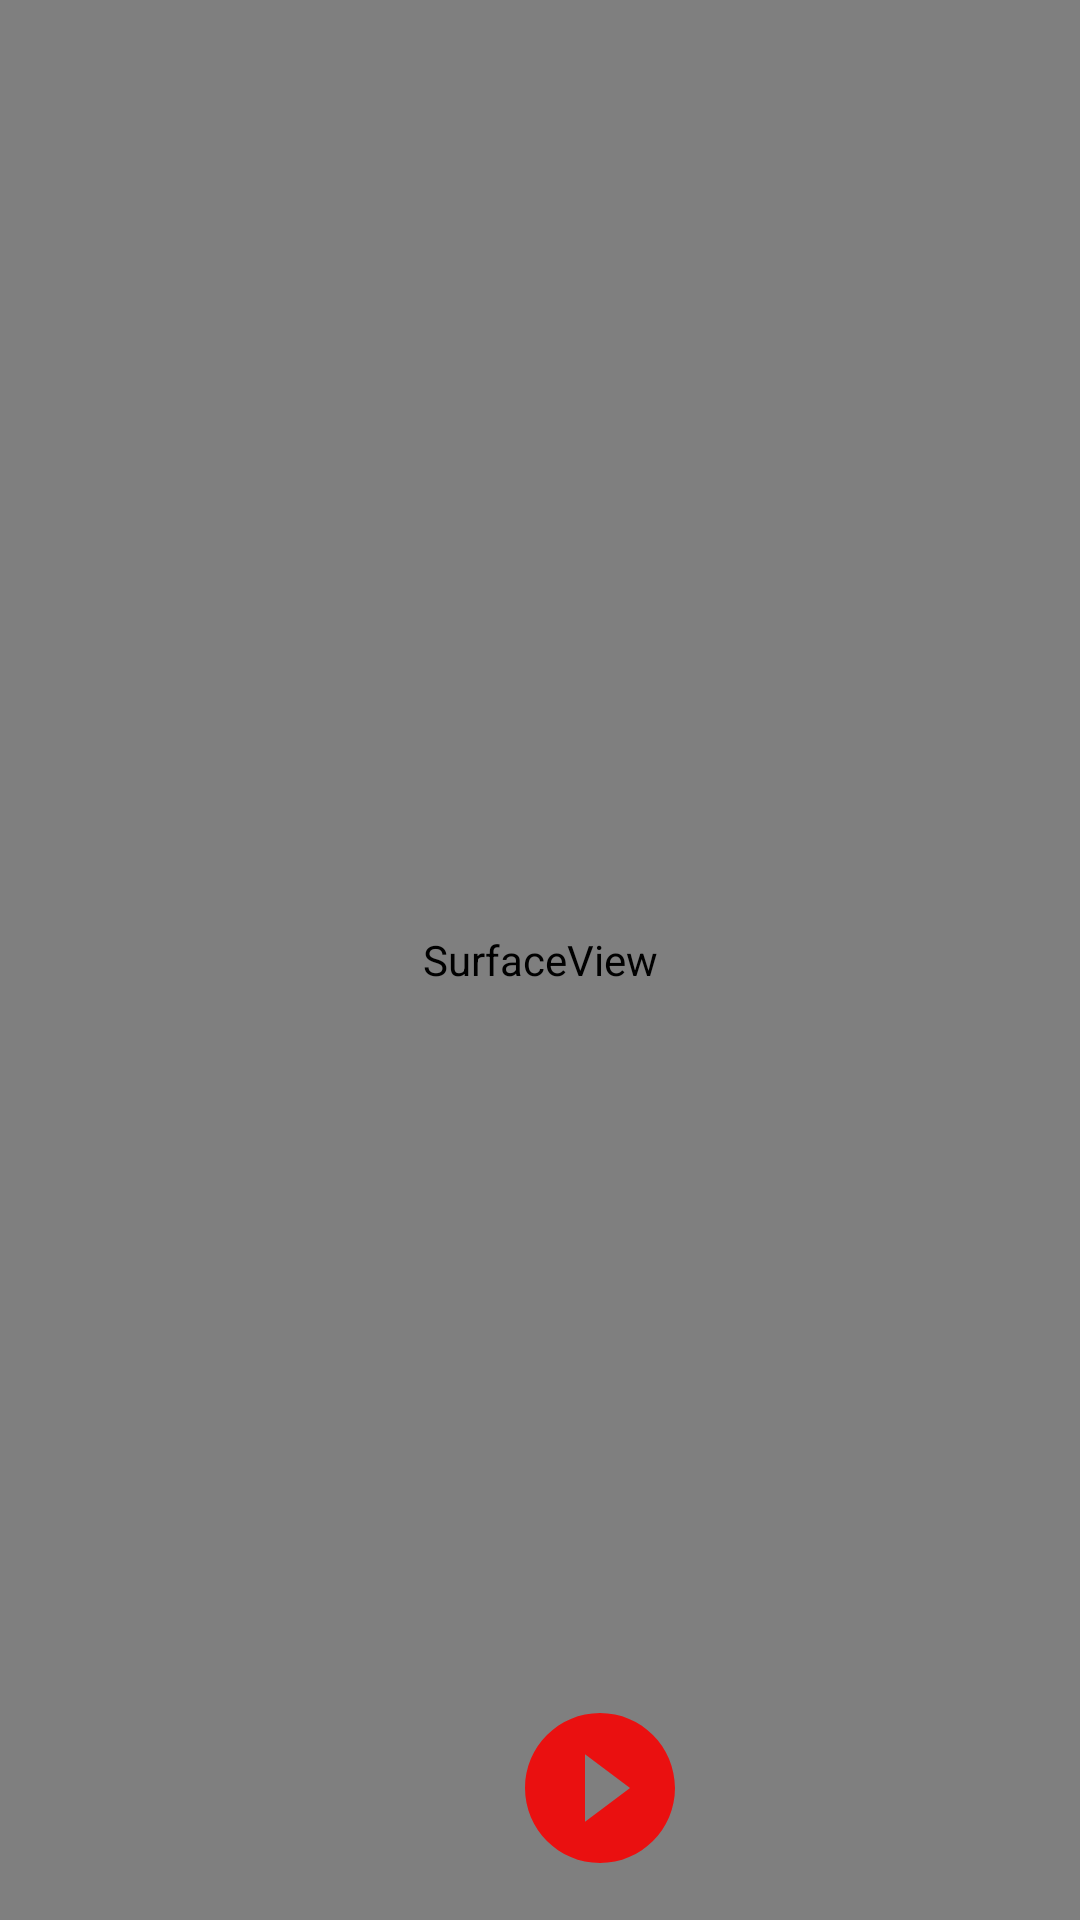

Write the Android layout XML for this screen, with the resource values it uses.
<!-- AndroidManifest.xml: application theme Theme.AppLiveStream -->
<!-- res/layout/fragment_live_stream.xml -->
<?xml version="1.0" encoding="utf-8"?>

<androidx.constraintlayout.widget.ConstraintLayout xmlns:android="http://schemas.android.com/apk/res/android"
    xmlns:app="http://schemas.android.com/apk/res-auto"
    xmlns:tools="http://schemas.android.com/tools"
    android:layout_width="match_parent"
    android:layout_height="match_parent">

    <SurfaceView
        android:id="@+id/surfaceView"
        android:layout_width="match_parent"
        android:layout_height="match_parent"
        tools:layout_editor_absoluteX="-47dp"
        tools:layout_editor_absoluteY="0dp" />

    <ImageView
        android:id="@+id/btn_call"
        android:layout_width="@dimen/call_button_size"
        android:layout_height="@dimen/call_button_size"
        android:layout_centerInParent="true"
        android:layout_marginStart="156dp"
        android:scaleType="centerCrop"
        android:src="@drawable/play"
        app:layout_constraintBottom_toTopOf="@+id/guideline2"
        app:layout_constraintEnd_toEndOf="parent"
        app:layout_constraintHorizontal_bias="0.097"
        app:layout_constraintStart_toStartOf="@+id/surfaceView" />

    <ImageView
        android:id="@+id/icon_live"
        android:layout_width="65dp"
        android:layout_height="65dp"
        android:layout_marginStart="24dp"
        android:layout_marginTop="16dp"
        android:scaleType="fitXY"
        android:visibility="gone"
        android:src="@drawable/live"
        app:layout_constraintStart_toStartOf="parent"
        app:layout_constraintTop_toTopOf="parent" />

    <TextView
        android:id="@+id/time"
        android:layout_width="65dp"
        android:layout_height="40dp"
        android:layout_marginStart="4dp"
        android:textSize="15sp"
        android:visibility="gone"
        android:layout_marginTop="28dp"
        android:background="@color/gray"
        android:gravity="center"
        android:text="12:21"
        android:textColor="@color/white"
        app:layout_constraintStart_toEndOf="@+id/icon_live"
        app:layout_constraintTop_toTopOf="parent" />

    <ImageView
        android:id="@+id/btn_switch_camera"
        android:layout_width="50dp"
        android:layout_height="@dimen/other_button_size"
        android:layout_centerVertical="true"
        android:layout_marginEnd="24dp"
        android:layout_toEndOf="@id/btn_call"
        android:layout_toRightOf="@id/btn_call"
        android:scaleType="centerCrop"
        android:src="@drawable/btn_switch_camera"
        app:layout_constraintBottom_toTopOf="@+id/guideline2"
        app:layout_constraintEnd_toEndOf="parent"
        app:layout_constraintStart_toEndOf="@+id/btn_call" />

    <ImageView
        android:id="@+id/btn_mute"
        android:layout_width="@dimen/other_button_size"
        android:layout_height="@dimen/other_button_size"
        android:layout_centerVertical="true"
        android:layout_marginStart="16dp"
        android:layout_toStartOf="@id/btn_call"
        android:layout_toLeftOf="@id/btn_call"
        android:scaleType="centerCrop"
        android:src="@drawable/btn_unmute"
        app:layout_constraintBottom_toTopOf="@+id/guideline2"
        app:layout_constraintEnd_toStartOf="@+id/btn_call"
        app:layout_constraintHorizontal_bias="0.571"
        app:layout_constraintStart_toStartOf="parent" />

    <androidx.constraintlayout.widget.Guideline
        android:id="@+id/guideline2"
        android:layout_width="wrap_content"
        android:layout_height="wrap_content"
        android:orientation="horizontal"
        app:layout_constraintGuide_percent="0.97811216" />
</androidx.constraintlayout.widget.ConstraintLayout>
<!-- resources referenced by this layout -->
<resources>
  <color name="gray">#989898</color>
  <color name="white">#FFFFFFFF</color>
  <dimen name="call_button_size">60dp</dimen>
  <dimen name="other_button_size">54dp</dimen>
  <!-- drawable live: png bitmap (drawable, 36694 bytes) -->
  <!-- drawable play (drawable) -->
  <vector android:height="24dp" android:tint="#EA1010"
      android:viewportHeight="24" android:viewportWidth="24"
      android:width="24dp" xmlns:android="http://schemas.android.com/apk/res/android">
      <path android:fillColor="@android:color/white" android:pathData="M12,2C6.48,2 2,6.48 2,12s4.48,10 10,10 10,-4.48 10,-10S17.52,2 12,2zM10,16.5v-9l6,4.5 -6,4.5z"/>
  </vector>
  <style name="Theme.AppLiveStream" parent="Theme.AppCompat.Light.DarkActionBar">
          
          <item name="colorPrimary">@color/purple_500</item>
          <item name="colorPrimaryDark">@color/purple_700</item>
          <item name="colorAccent">@color/teal_200</item>
          
      </style>
  <color name="purple_500">#FF6200EE</color>
  <color name="purple_700">#FF3700B3</color>
  <color name="teal_200">#FF03DAC5</color>
</resources>
